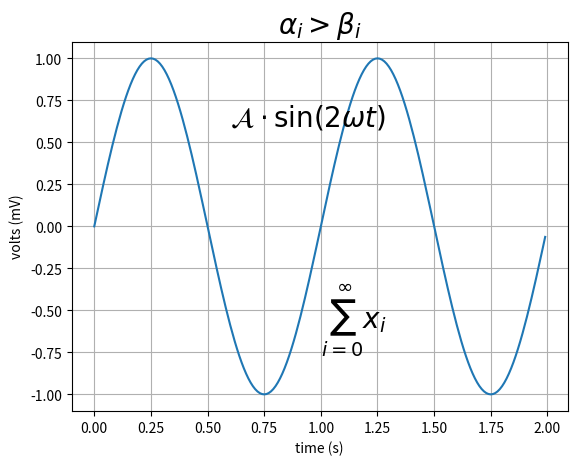

Reproduce this figure in Python.
#coding:utf-8# Tex_demo.pyimport numpy as npimport matplotlib.pyplot as pltt = np.arange(0.0, 2.0, 0.01)s = np.sin(2*np.pi*t)plt.plot(t, s)plt.title(r'$\alpha_i >\beta_i$', fontsize=20)plt.text(1, -0.6, r'$\sum_{i=0}^\infty x_i$', fontsize=20)plt.text(0.6, 0.6, r'$\mathcal{A} \cdot\mathrm{sin}(2 \omega t)$', fontsize=20)plt.xlabel('time (s)')plt.ylabel('volts (mV)')         plt.grid(True)plt.show()